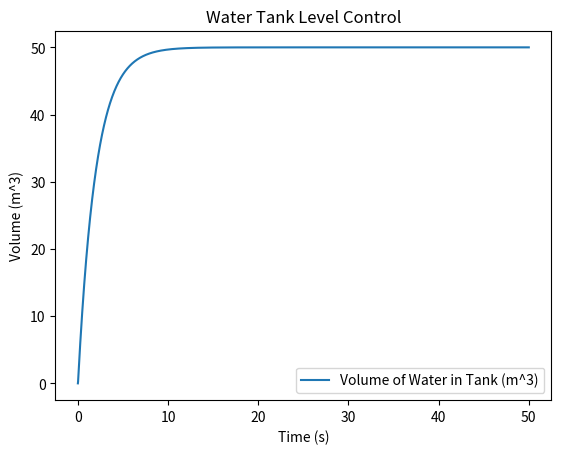

Python code for this plot:
import numpy as np
import matplotlib.pyplot as plt 

# Parameters
Vol_T = 100 # Total volume of the tank in m^3
Kp = 0.5 # Proportional gain
Ref_Vol = 50 # Desired Output (Volume) in m^3

rho = 1000 # Density of water in kg/m^3
dt = 0.02 # Time step in seconds
t = np.arange(0, 50+dt, dt)
mdot_in = np.zeros(len(t)) # Inflow rate in m^3/s
Vol_I = np.zeros(len(t)) # Initial volume of water in the tank in m^3

for i in range(1, len(t)):
    error_C = Ref_Vol - Vol_I[i-1]
    mdot_in[i] = Kp * error_C # Inflow rate in m^3/s
    Vol_I[i] = Vol_I[i-1] + (((mdot_in[i] + mdot_in[i-1])/2) * dt) # Update the volume of water in the tank

plt.plot(t, Vol_I, label='Volume of Water in Tank (m^3)')
plt.xlabel('Time (s)')
plt.ylabel('Volume (m^3)')
plt.title('Water Tank Level Control')
plt.legend()
plt.show()
